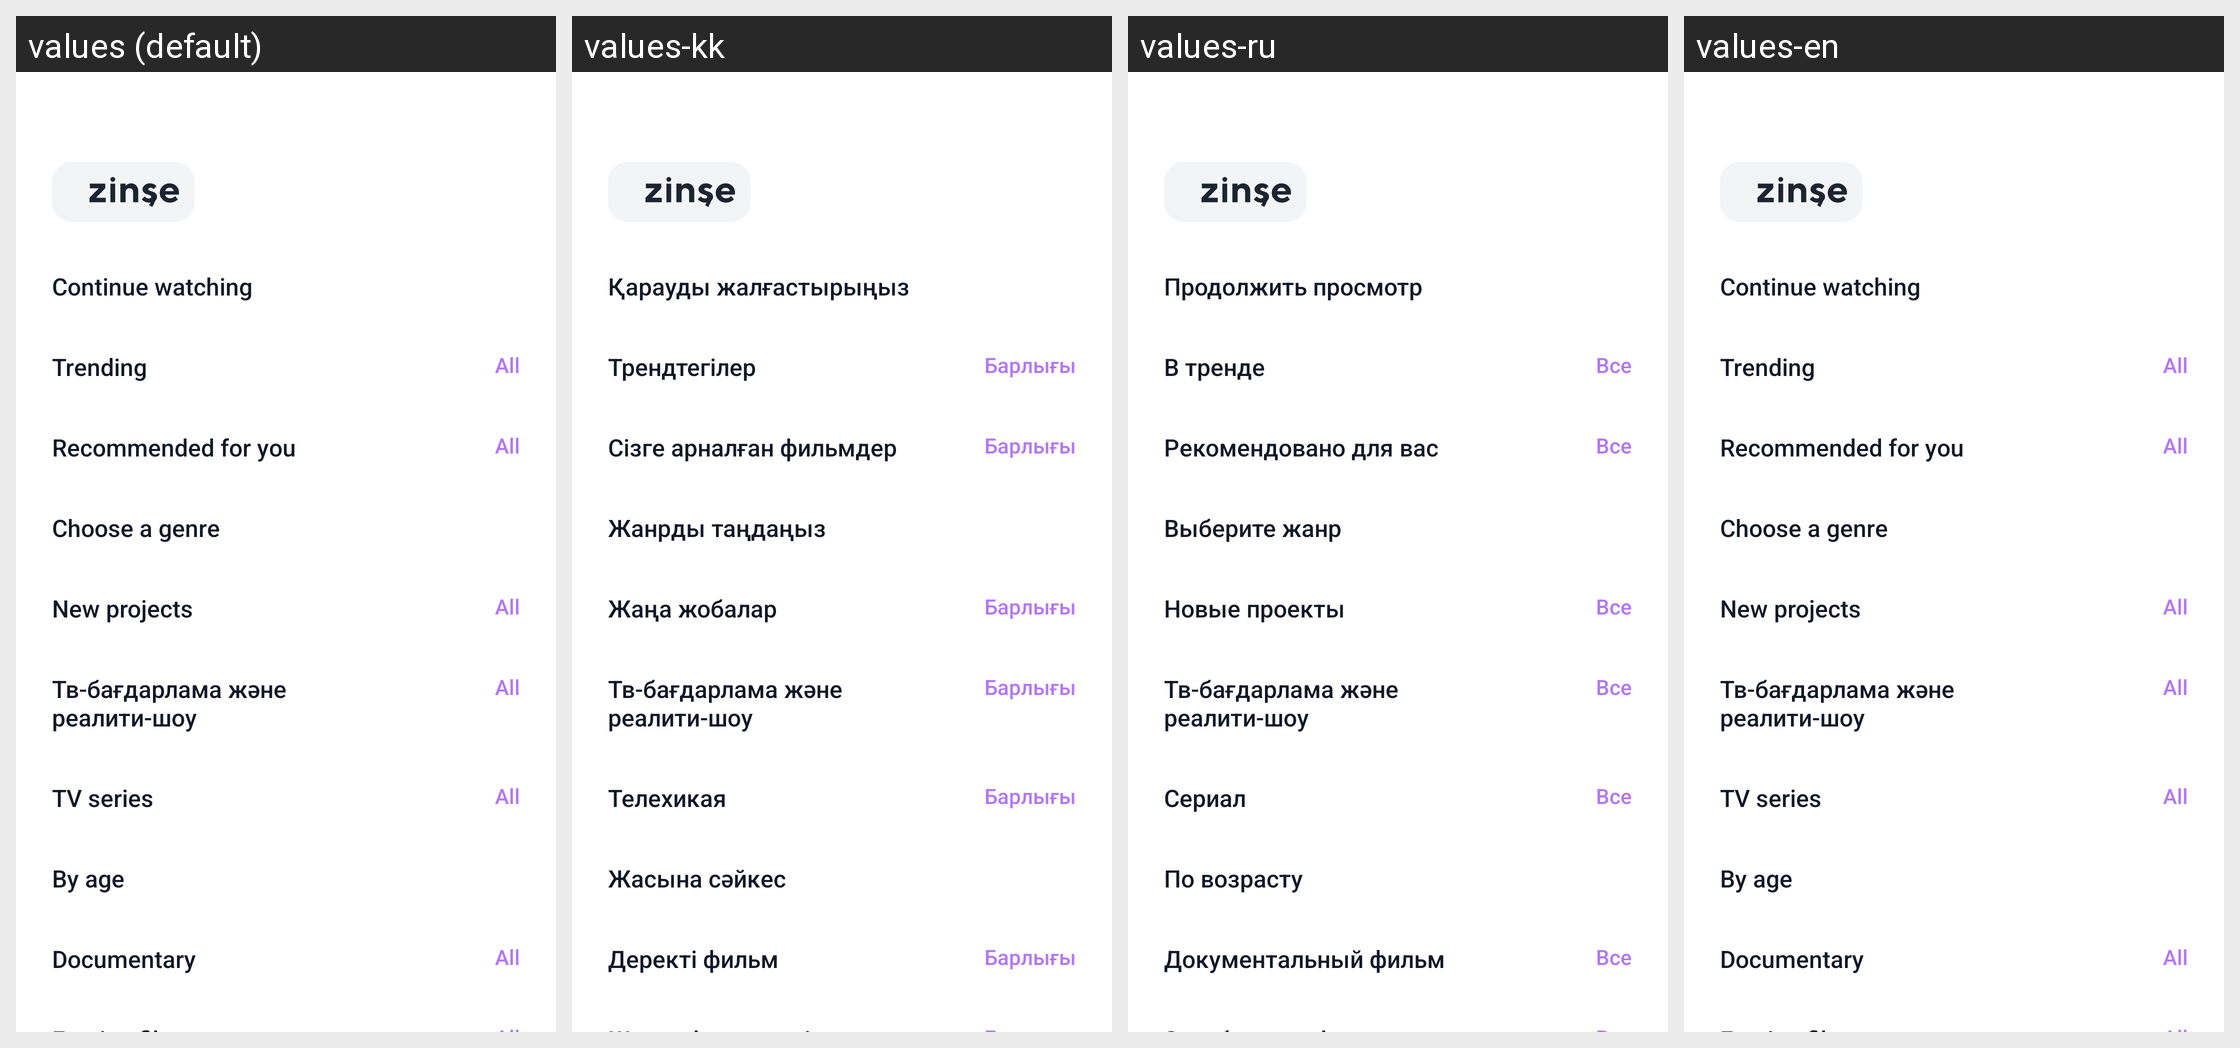

The Android screen above is rendered under several locales of the same app. Produce the string resources it draws, with the default and per-locale values.
Android screen res/layout/fragment_home.xml rendered under 4 locales, left to right: values (default), values-kk, values-ru, values-en. Device: Nexus 5 (rendered at 1080×1920; each locale shown at half size, 540×960, under a caption strip naming it); theme Theme.Ozhinshe.
Strings drawn on this screen, with the default value and each locale's value (text and hints the layout hard-codes, and strings that could not be matched under every locale, appear in the picture but are not listed):

continue_watching
  values: Continue watching
  values-kk: Қарауды жалғастырыңыз
  values-ru: Продолжить просмотр
  values-en: Continue watching

in_trend
  values: Trending
  values-kk: Трендтегілер
  values-ru: В тренде
  values-en: Trending

all
  values: All
  values-kk: Барлығы
  values-ru: Все
  values-en: All

for_you
  values: Recommended for you
  values-kk: Сізге арналған фильмдер
  values-ru: Рекомендовано для вас
  values-en: Recommended for you

chose_genre
  values: Choose a genre
  values-kk: Жанрды таңдаңыз
  values-ru: Выберите жанр
  values-en: Choose a genre

new_zhoba
  values: New projects
  values-kk: Жаңа жобалар
  values-ru: Новые проекты
  values-en: New projects

telehikaya
  values: TV series
  values-kk: Телехикая
  values-ru: Сериал
  values-en: TV series

by_age
  values: By age
  values-kk: Жасына сәйкес
  values-ru: По возрасту
  values-en: By age

derekti
  values: Documentary
  values-kk: Деректі фильм
  values-ru: Документальный фильм
  values-en: Documentary
